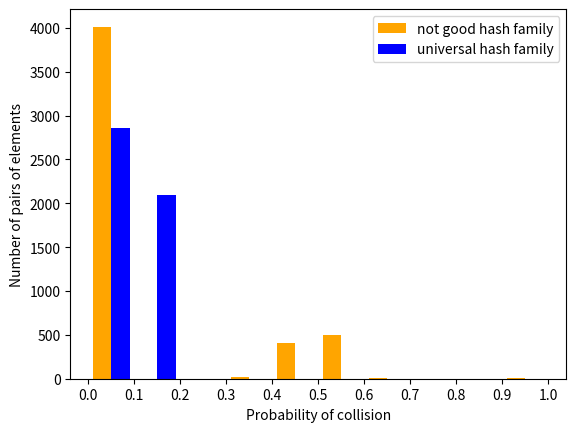

This figure's Python source:
from random import choice
import matplotlib.pyplot as plt


class HashTable:
    def __init__(self, h, n):
        self.h = h
        self.buckets = [[] for i in range(n)]

    def insert(self, x):
        self.buckets[self.h(x)].append(x)

    def delete(self, x):
        bucket = self.buckets[self.h(x)]

        for i in range(len(bucket)):
            if bucket[i] == x:
                return bucket.pop(i)

        return None

    def find(self, x):
        bucket = self.buckets[self.h(x)]

        for i in range(len(bucket)):
            if bucket[i] == x:
                return bucket[i]

        return None

    def __repr__(self):
        table = ''

        for i in range(len(self.buckets)):
            table += '     Class %2d: ' % i + str(self.buckets[i]) + '\n'

        return table


def least_sig_dig(x, n=10):
    return x % n


def most_sig_dig(x, n=10):
    last = 0

    while x > 0:
        last = x % n
        x = x // n

    return last


def generate_universal_hash_func(a, b, p, n=10):
    def f(x):
        r = (a * x + b) % p
        return r % n
    return f


def bad_hash_family():
    return choice([least_sig_dig, most_sig_dig])


def good_hash_family():
    a = choice(range(1, p))
    b = choice(range(p))
    return generate_universal_hash_func(a, b, p)


def get_collision_prob(hash_family, M, trials=100):
    data = []

    for x in range(M):
        for y in range(x+1, M):
            count = 0

            for t in range(trials):
                h = hash_family()

                if h(x) == h(y):
                    count += 1

            data.append(count / trials)

    return data


if __name__ == '__main__':
    M = 100
    n = 10
    p = 101

    data_bad = get_collision_prob(bad_hash_family, M)
    data_good = get_collision_prob(good_hash_family, M)

    counts, bins, patchs = plt.hist([data_bad, data_good], color=['orange', 'blue'],
                                    label=['not good hash family', 'universal hash family'], bins=10)
    plt.legend()
    plt.xticks(bins)
    plt.xlabel('Probability of collision')
    plt.ylabel('Number of pairs of elements')
    plt.show()
